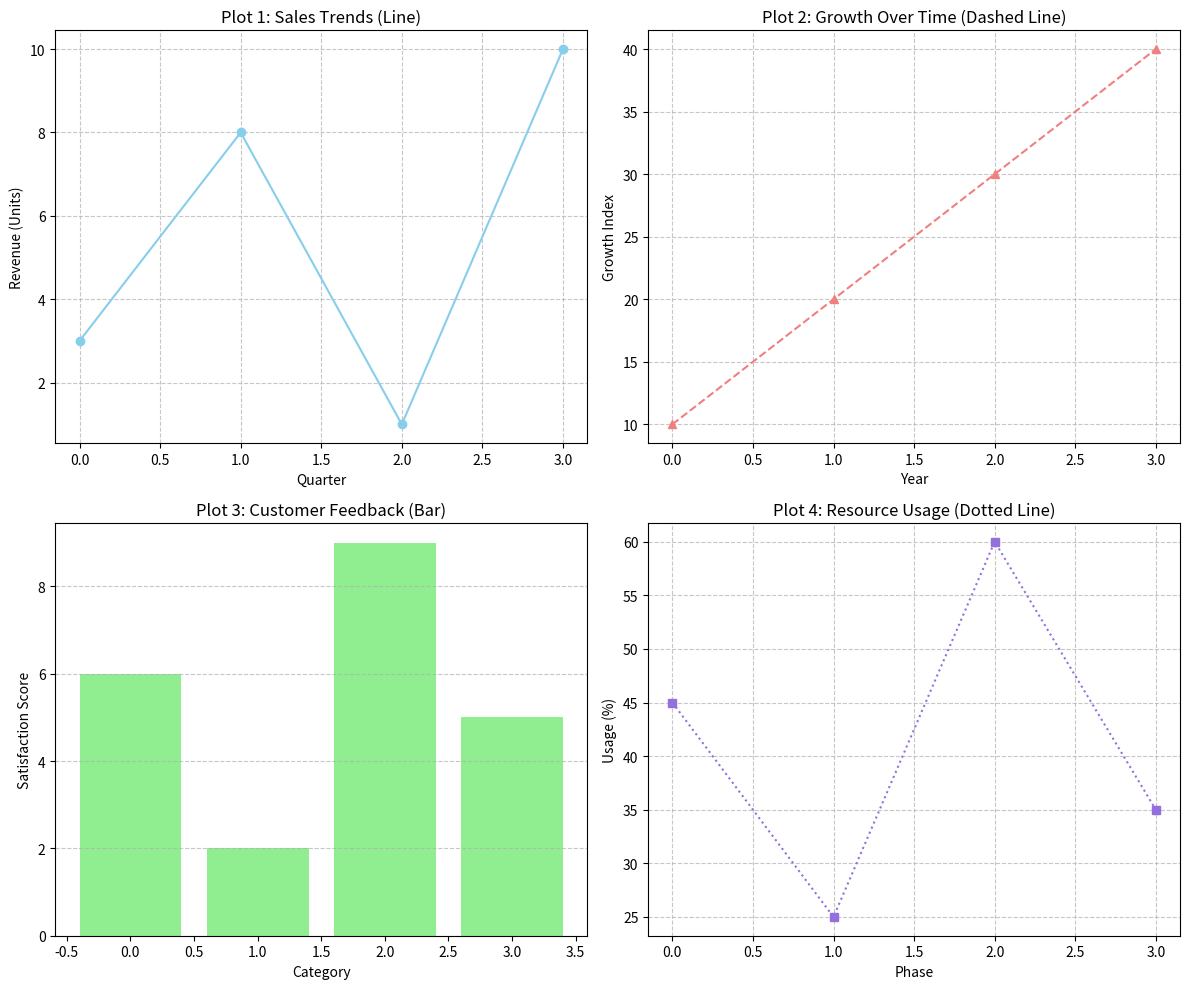
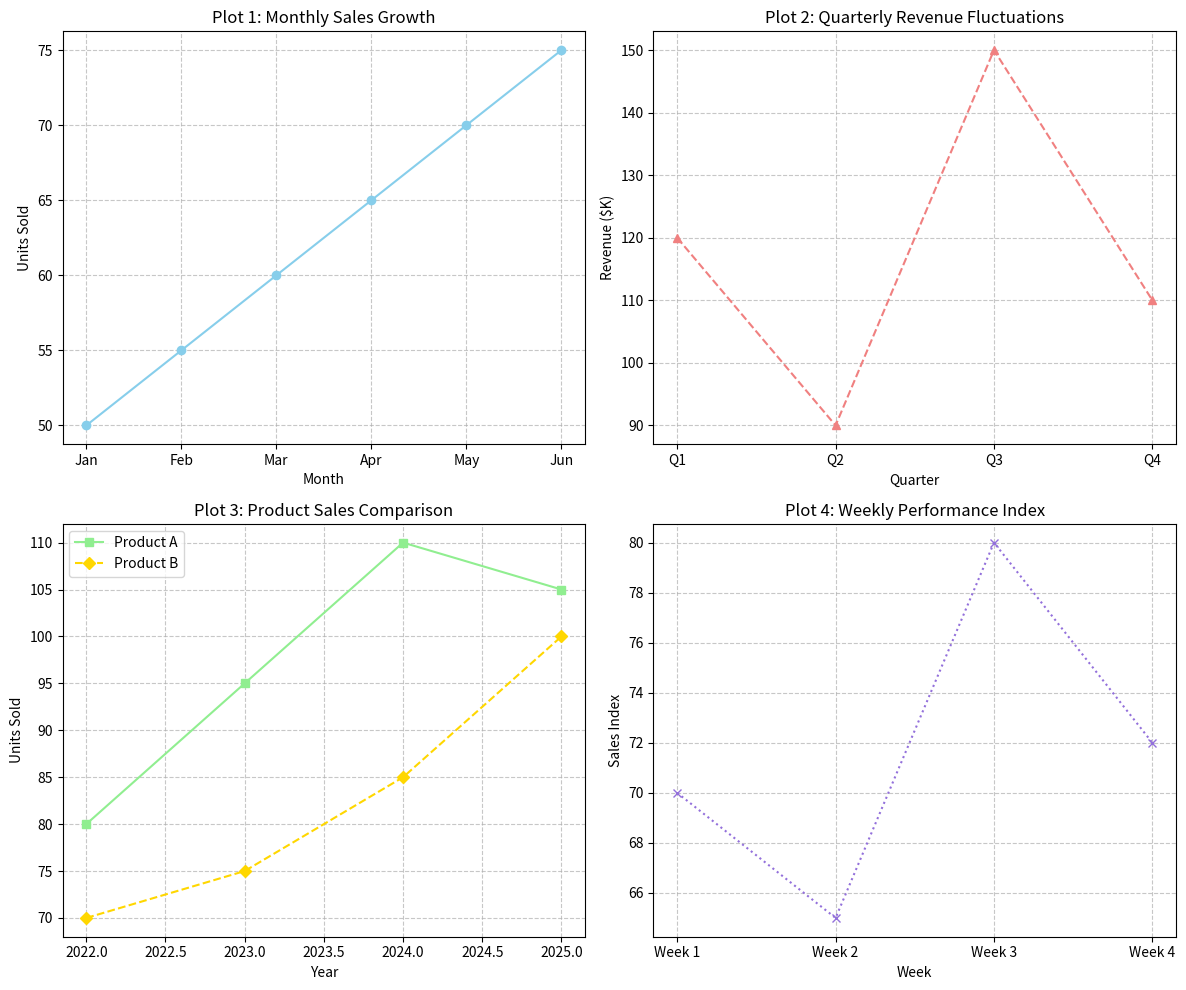

Generate these figures, in order, with matplotlib:
import numpy as np
import matplotlib.pyplot as plt

# Create a single figure to hold all subplots.
# You can adjust figsize (width, height) to make it larger or smaller.
plt.figure(figsize=(12, 10)) # A good size to display 4 plots clearly

# --- Plot 1: Top-Left ---
# plt.subplot(rows, columns, plot_number)
plt.subplot(2, 2, 1) # This places the plot in the first position of a 2x2 grid
x1 = np.array([0, 1, 2, 3])
y1 = np.array([3, 8, 1, 10])
plt.plot(x1, y1, marker='o', linestyle='-', color='skyblue')
plt.title("Plot 1: Sales Trends (Line)")
plt.xlabel("Quarter")
plt.ylabel("Revenue (Units)")
plt.grid(True, linestyle='--', alpha=0.7) # Add a subtle grid

# --- Plot 2: Top-Right ---
plt.subplot(2, 2, 2) # This places the plot in the second position
x2 = np.array([0, 1, 2, 3])
y2 = np.array([10, 20, 30, 40])
plt.plot(x2, y2, marker='^', linestyle='--', color='lightcoral')
plt.title("Plot 2: Growth Over Time (Dashed Line)")
plt.xlabel("Year")
plt.ylabel("Growth Index")
plt.grid(True, linestyle='--', alpha=0.7)

# --- Plot 3: Bottom-Left ---
plt.subplot(2, 2, 3) # This places the plot in the third position
x3 = np.array([0, 1, 2, 3])
y3 = np.array([6, 2, 9, 5])
plt.bar(x3, y3, color='lightgreen') # Using a bar chart for variety
plt.title("Plot 3: Customer Feedback (Bar)")
plt.xlabel("Category")
plt.ylabel("Satisfaction Score")
plt.grid(axis='y', linestyle='--', alpha=0.7) # Grid only on y-axis for bar chart

# --- Plot 4: Bottom-Right ---
plt.subplot(2, 2, 4) # This places the plot in the fourth position
x4 = np.array([0, 1, 2, 3])
y4 = np.array([45, 25, 60, 35])
plt.plot(x4, y4, marker='s', linestyle=':', color='mediumpurple')
plt.title("Plot 4: Resource Usage (Dotted Line)")
plt.xlabel("Phase")
plt.ylabel("Usage (%)")
plt.grid(True, linestyle='--', alpha=0.7)

# Adjust layout to prevent titles/labels from overlapping between subplots
plt.tight_layout()

# Display the figure with all four plots
plt.show()















import numpy as np
import matplotlib.pyplot as plt

# Create a single figure to hold all subplots
plt.figure(figsize=(12, 10)) # Good size for four plots

# --- Plot 1: Steady Sales Growth ---
plt.subplot(2, 2, 1) # Top-Left
months = np.array(['Jan', 'Feb', 'Mar', 'Apr', 'May', 'Jun'])
sales1 = np.array([50, 55, 60, 65, 70, 75])
plt.plot(months, sales1, marker='o', linestyle='-', color='skyblue')
plt.title("Plot 1: Monthly Sales Growth")
plt.xlabel("Month")
plt.ylabel("Units Sold")
plt.grid(True, linestyle='--', alpha=0.7)

# --- Plot 2: Quarterly Revenue Fluctuations ---
plt.subplot(2, 2, 2) # Top-Right
quarters = np.array(['Q1', 'Q2', 'Q3', 'Q4'])
revenue2 = np.array([120, 90, 150, 110]) # Fluctuating revenue
plt.plot(quarters, revenue2, marker='^', linestyle='--', color='lightcoral')
plt.title("Plot 2: Quarterly Revenue Fluctuations")
plt.xlabel("Quarter")
plt.ylabel("Revenue ($K)")
plt.grid(True, linestyle='--', alpha=0.7)

# --- Plot 3: Product A vs. Product B Sales ---
plt.subplot(2, 2, 3) # Bottom-Left
years = np.array([2022, 2023, 2024, 2025])
product_a_sales = np.array([80, 95, 110, 105])
product_b_sales = np.array([70, 75, 85, 100])
plt.plot(years, product_a_sales, marker='s', linestyle='-', color='lightgreen', label='Product A')
plt.plot(years, product_b_sales, marker='D', linestyle='--', color='gold', label='Product B')
plt.title("Plot 3: Product Sales Comparison")
plt.xlabel("Year")
plt.ylabel("Units Sold")
plt.legend() # Show the legend for product A and B
plt.grid(True, linestyle='--', alpha=0.7)

# --- Plot 4: Weekly Sales Performance ---
plt.subplot(2, 2, 4) # Bottom-Right
weeks = np.array(['Week 1', 'Week 2', 'Week 3', 'Week 4'])
performance4 = np.array([70, 65, 80, 72])
plt.plot(weeks, performance4, marker='x', linestyle=':', color='mediumpurple')
plt.title("Plot 4: Weekly Performance Index")
plt.xlabel("Week")
plt.ylabel("Sales Index")
plt.grid(True, linestyle='--', alpha=0.7)

# Adjust layout to prevent titles/labels from overlapping
plt.tight_layout()

# Display the figure with all four plots
plt.show()